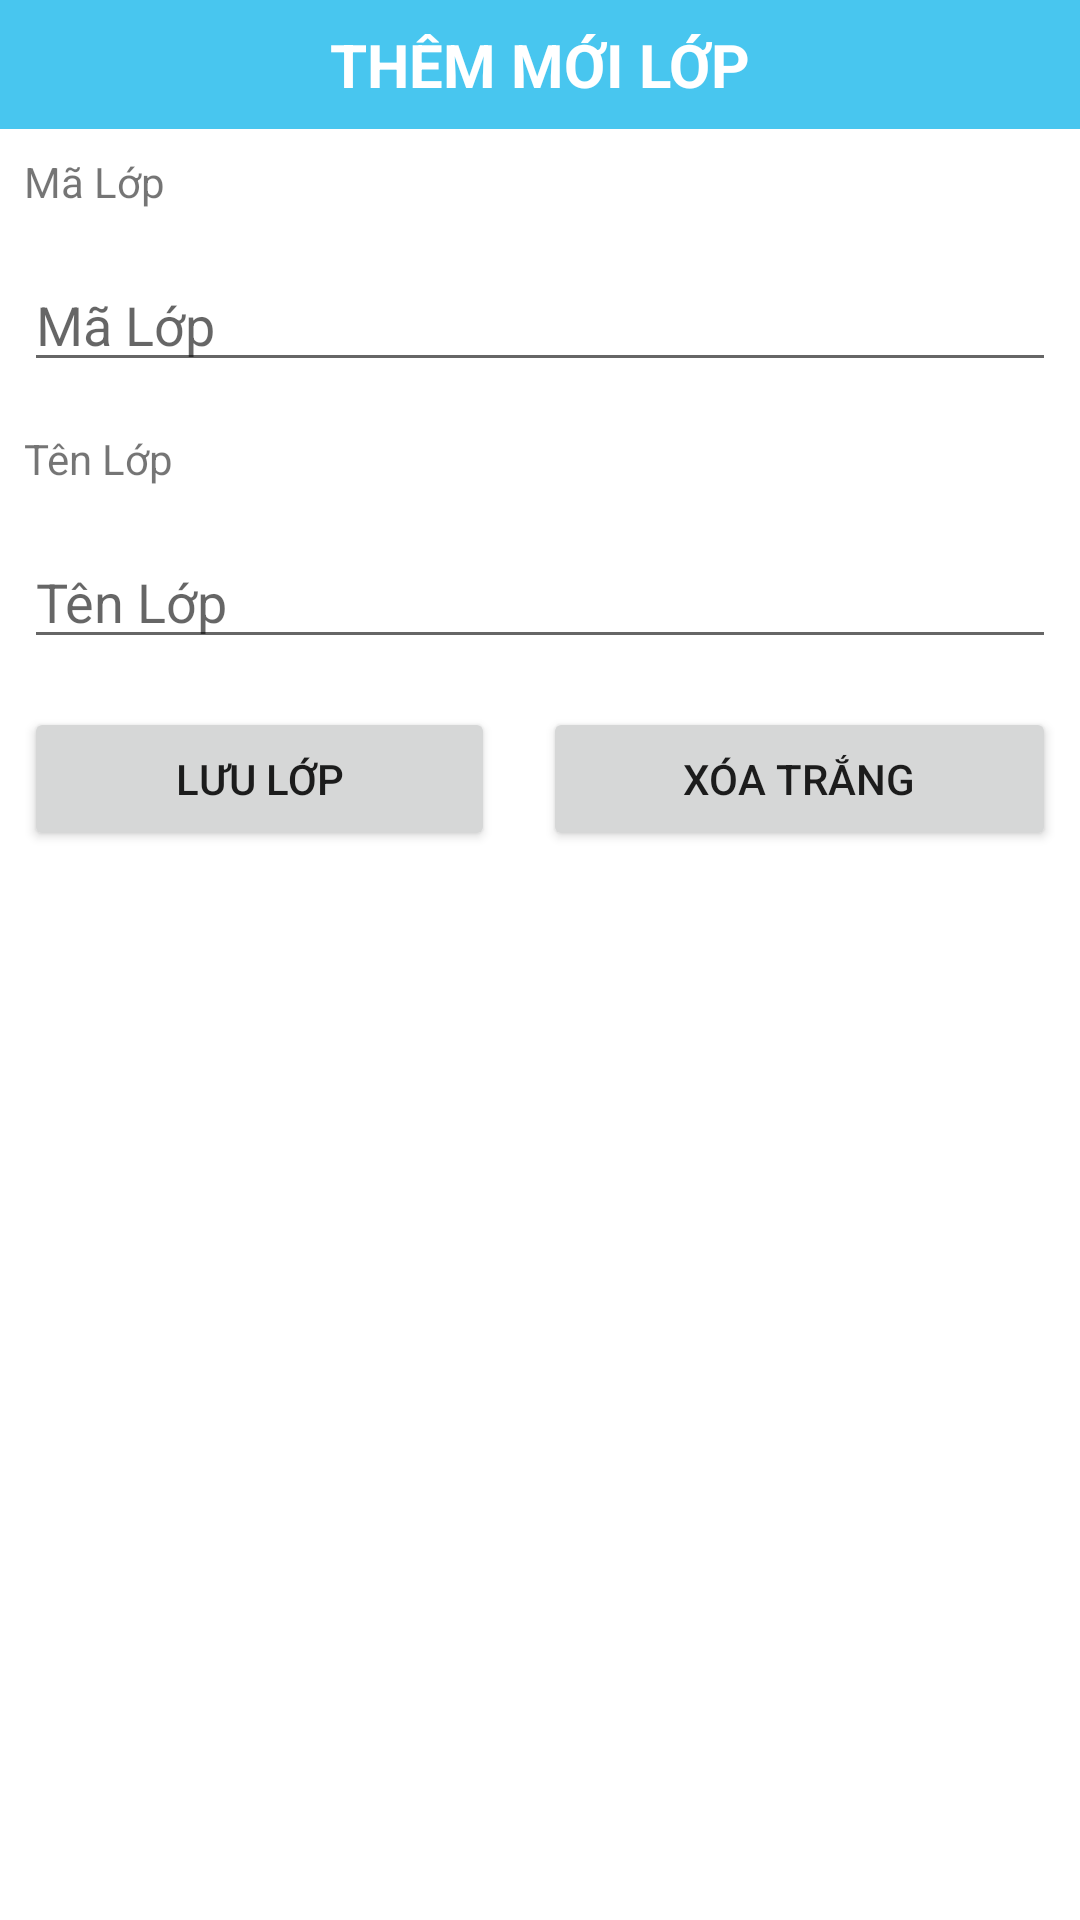

This screen was rendered from an Android layout file. Write that file and the resources it references.
<!-- AndroidManifest.xml: application theme Theme.Asm2 -->
<!-- res/layout/dialog_new_class.xml -->
<?xml version="1.0" encoding="utf-8"?>
<LinearLayout xmlns:android="http://schemas.android.com/apk/res/android"
    android:layout_width="match_parent"
    android:layout_height="match_parent"
    android:orientation="vertical">

    <LinearLayout
        android:layout_width="match_parent"
        android:layout_height="wrap_content"
        android:orientation="vertical">

        <TextView
            android:id="@+id/textView2"
            android:layout_width="match_parent"
            android:layout_height="wrap_content"
            android:background="#48c6ef"
            android:padding="8dp"
            android:text="Thêm mới lớp"
            android:textAlignment="center"
            android:textAllCaps="true"
            android:textColor="#fff"
            android:textSize="20sp"
            android:textStyle="bold" />

        <TextView
            android:id="@+id/textView3"
            android:layout_width="match_parent"
            android:layout_height="wrap_content"
            android:layout_margin="8dp"
            android:text="Mã Lớp" />

        <EditText
            android:id="@+id/etClassId"
            android:layout_width="match_parent"
            android:layout_height="wrap_content"
            android:layout_margin="8dp"
            android:ems="10"
            android:hint="Mã Lớp"
            android:inputType="textPersonName" />

        <TextView
            android:id="@+id/textView5"
            android:layout_width="match_parent"
            android:layout_height="wrap_content"
            android:layout_margin="8dp"
            android:text="Tên Lớp" />

        <EditText
            android:id="@+id/etName"
            android:layout_width="match_parent"
            android:layout_height="wrap_content"
            android:ems="10"
            android:hint="Tên Lớp"
            android:inputType="textPersonName"
            android:layout_margin="8dp" />
    </LinearLayout>

    <LinearLayout
        android:layout_width="match_parent"
        android:layout_height="wrap_content"
        android:orientation="horizontal">

        <Button
            android:id="@+id/btnSave"
            android:layout_width="wrap_content"
            android:layout_height="wrap_content"
            android:layout_margin="8dp"
            android:layout_weight="1"
            android:text="Lưu Lớp" />

        <Button
            android:id="@+id/btnWhitewash"
            android:layout_width="wrap_content"
            android:layout_height="wrap_content"
            android:layout_margin="8dp"
            android:layout_weight="1"
            android:text="Xóa Trắng" />
    </LinearLayout>
</LinearLayout>
<!-- resources referenced by this layout -->
<resources>
  <style name="Theme.Asm2" parent="Theme.MaterialComponents.DayNight.DarkActionBar">
          
          <item name="colorPrimary">@color/purple_500</item>
          <item name="colorPrimaryVariant">@color/purple_700</item>
          <item name="colorOnPrimary">@color/white</item>
          
          <item name="colorSecondary">@color/teal_200</item>
          <item name="colorSecondaryVariant">@color/teal_700</item>
          <item name="colorOnSecondary">@color/black</item>
          
          <item name="android:statusBarColor" tools:targetApi="l">?attr/colorPrimaryVariant</item>
          
      </style>
  <!-- not gathered from this repository: default colours our renderer supplied (Android Studio template values) -->
  <color name="purple_500">#FF6200EE</color>
  <color name="purple_700">#FF3700B3</color>
  <color name="teal_200">#FF03DAC5</color>
  <color name="teal_700">#FF018786</color>
  <color name="black">#FF000000</color>
  <color name="white">#FFFFFFFF</color>
</resources>
